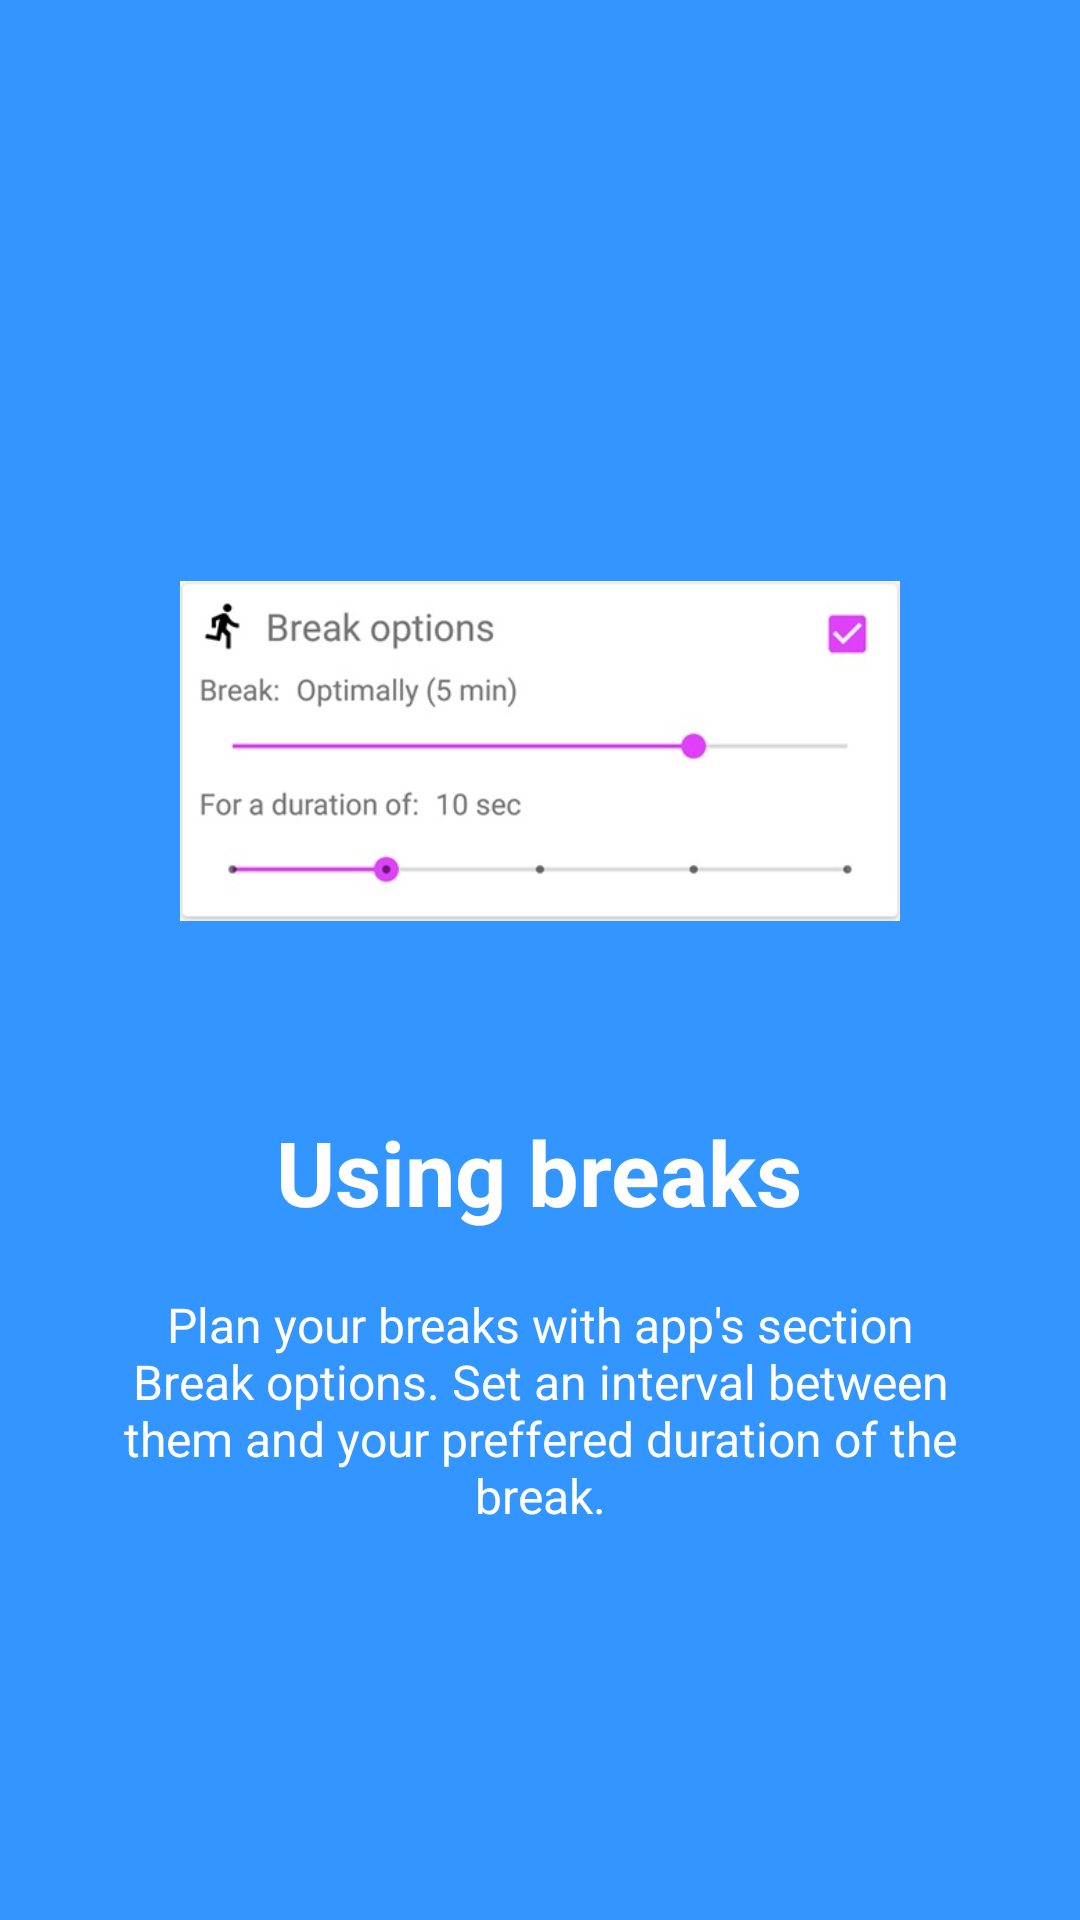

Here is an Android app screen rendered from its layout file. Give the layout XML and the strings, colors and styles it references.
<!-- AndroidManifest.xml: application theme AppTheme -->
<!-- res/layout/welcome_slide3.xml -->
<?xml version="1.0" encoding="utf-8"?>
<RelativeLayout xmlns:android="http://schemas.android.com/apk/res/android"
    android:layout_width="match_parent"
    android:layout_height="match_parent"
    android:background="@color/bg_screen3">

    <LinearLayout
        android:layout_width="wrap_content"
        android:layout_height="wrap_content"
        android:layout_centerInParent="true"
        android:gravity="center_horizontal"
        android:orientation="vertical">

        <ImageView
            android:layout_width="@dimen/img_width_height"
            android:layout_height="@dimen/img_width_height"
            android:src="@drawable/using_breaks" />

        <TextView
            android:layout_width="wrap_content"
            android:layout_height="wrap_content"
            android:text="@string/slide_3_title"
            android:textColor="@android:color/white"
            android:textSize="@dimen/slide_title"
            android:textStyle="bold" />

        <TextView
            android:layout_width="wrap_content"
            android:layout_height="wrap_content"
            android:layout_marginTop="20dp"
            android:paddingLeft="@dimen/desc_padding"
            android:paddingRight="@dimen/desc_padding"
            android:text="@string/slide_3_desc"
            android:textAlignment="center"
            android:textColor="@android:color/white"
            android:textSize="@dimen/slide_desc" />

    </LinearLayout>
</RelativeLayout>
<!-- resources referenced by this layout -->
<resources>
  <color name="bg_screen3">#3395ff</color>
  <dimen name="desc_padding">40dp</dimen>
  <dimen name="img_width_height">240dp</dimen>
  <dimen name="slide_desc">16dp</dimen>
  <dimen name="slide_title">30dp</dimen>
  <!-- drawable using_breaks: jpg bitmap (drawable, 21039 bytes) -->
  <string name="slide_3_desc">Plan your breaks with app\'s section "Break options".
          Set an interval between them and your preffered duration of the break.</string>
  <string name="slide_3_title">Using breaks</string>
  <style name="AppTheme" parent="Theme.AppCompat.Light.DarkActionBar">
          
          <item name="colorPrimary">@color/colorPrimary</item>
          <item name="colorPrimaryDark">@color/colorPrimaryDark</item>
          <item name="colorAccent">@color/colorAccent</item>
      </style>
  <color name="colorPrimary">#673AB7</color>
  <color name="colorPrimaryDark">#512DA8</color>
  <color name="colorAccent">#E040FB</color>
</resources>
